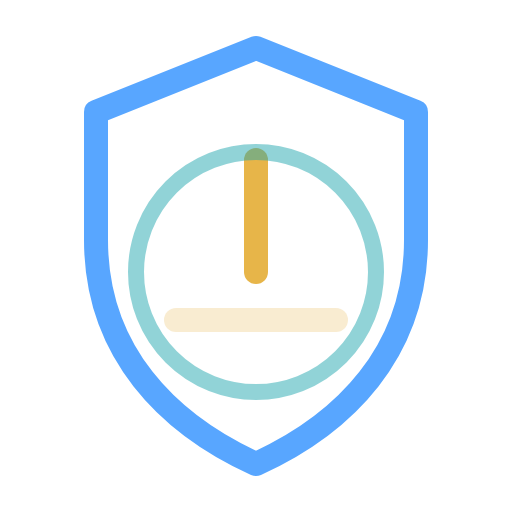
t = 0.00 s
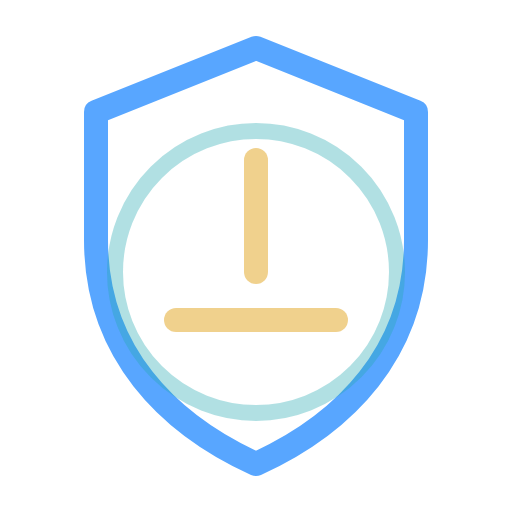
t = 0.35 s
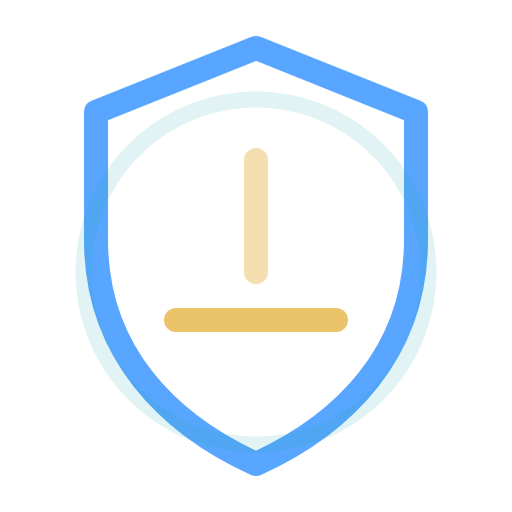
t = 0.88 s
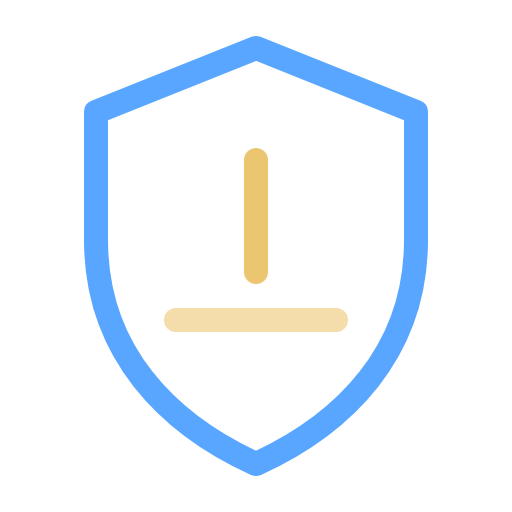
t = 1.20 s
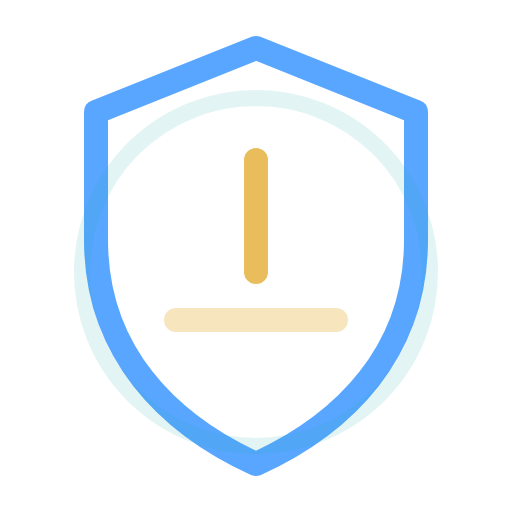
t = 1.50 s
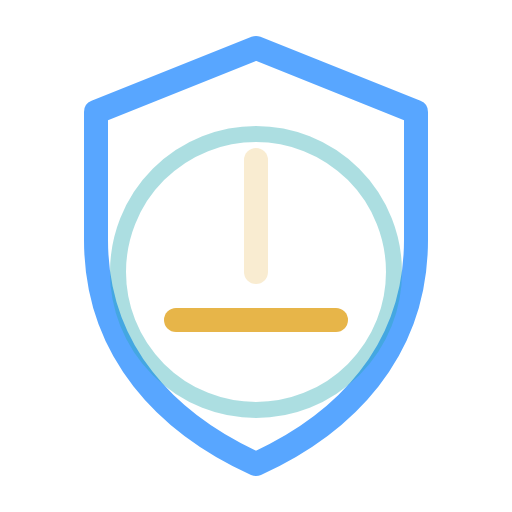
t = 2.10 s

The animated SVG that drew these frames (rendered in a browser with its animation timeline set to each time). Animation: 4 SMIL elements (animate=4); one cycle of 2.40 s, repeats indefinitely.

<svg xmlns="http://www.w3.org/2000/svg" viewBox="0 0 64 64" width="64" height="64" fill="none">
<title>Shield block</title>
  <path d="M32 6 52 14v16c0 14-9 23-20 28-11-5-20-14-20-28V14Z"
        stroke="#58A6FF" stroke-width="3" stroke-linejoin="round"/>
  <g stroke="#E7B549" stroke-width="3" stroke-linecap="round">
    <path d="M32 20v14">
      <animate attributeName="opacity" values="1;.25;1" dur="1.4s" repeatCount="indefinite"/>
    </path>
    <path d="M22 40h20">
      <animate attributeName="opacity" values=".25;1;.25" dur="1.4s" repeatCount="indefinite"/>
    </path>
  </g>
  <circle cx="32" cy="34" r="17" stroke="#24A8AF" stroke-width="2" opacity=".5">
    <animate attributeName="r" values="15;24;15" dur="2.4s" repeatCount="indefinite"/>
    <animate attributeName="opacity" values=".5;0;.5" dur="2.4s" repeatCount="indefinite"/>
  </circle>
</svg>
